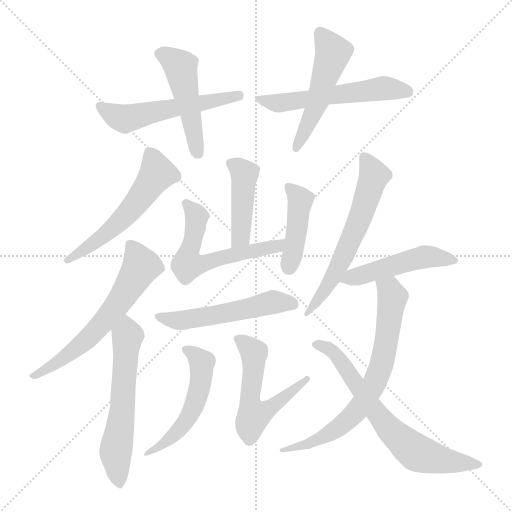
t = 0.00 s
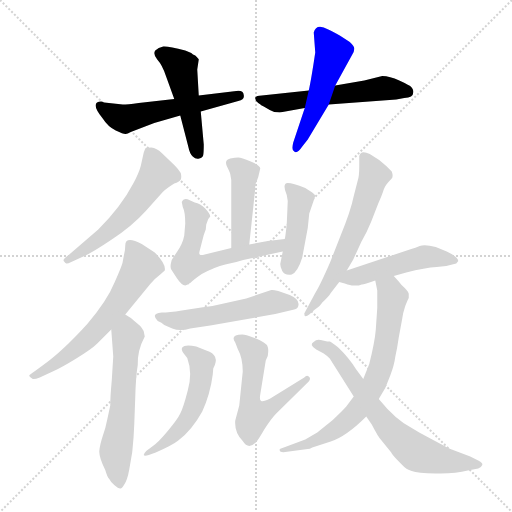
t = 2.38 s
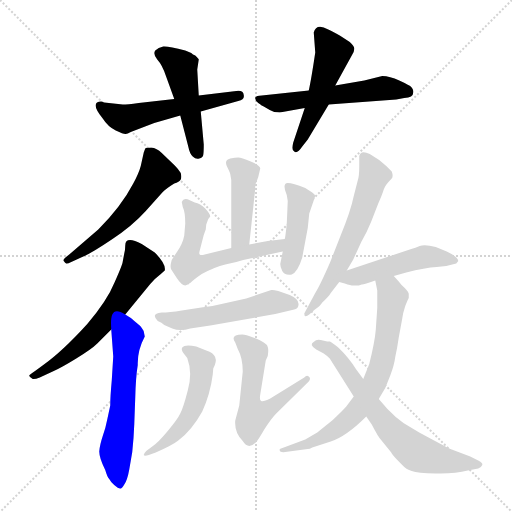
t = 4.75 s
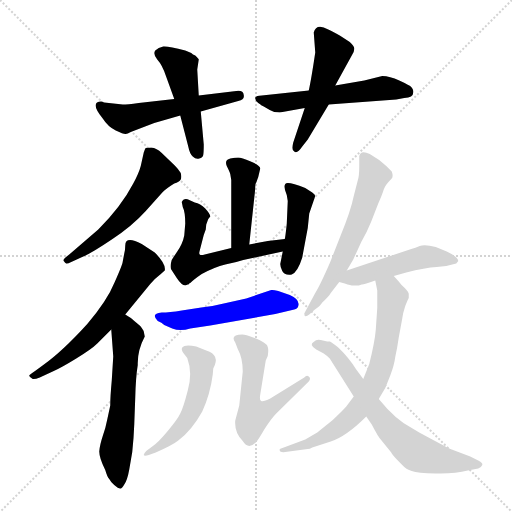
t = 7.13 s
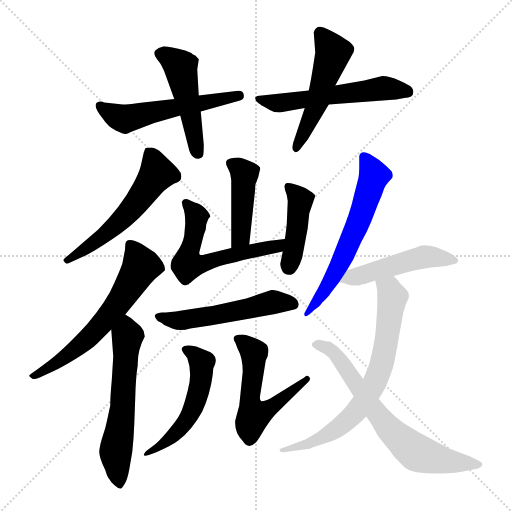
t = 9.51 s
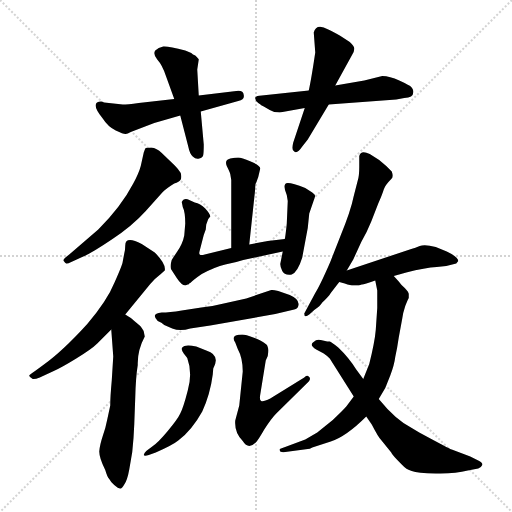
t = 11.89 s

The animated SVG that drew these frames (rendered in a browser with its animation timeline set to each time). Animation: 17 CSS @keyframes rules; one cycle of 11.89 s.

<svg version="1.1" viewBox="0 0 1024 1024" xmlns="http://www.w3.org/2000/svg">
  <g stroke="lightgray" stroke-dasharray="1,1" stroke-width="1" transform="scale(4, 4)">
    <line x1="0" y1="0" x2="256" y2="256"></line>
    <line x1="256" y1="0" x2="0" y2="256"></line>
    <line x1="128" y1="0" x2="128" y2="256"></line>
    <line x1="0" y1="128" x2="256" y2="128"></line>
  </g>
<g transform="scale(1, -1) translate(0, -855)">
   <style type="text/css">
    @keyframes keyframes0 {
      from {
       stroke: blue;
       stroke-dashoffset: 544;
       stroke-width: 128;
       }
       64% {
       animation-timing-function: step-end;
       stroke: blue;
       stroke-dashoffset: 0;
       stroke-width: 128;
       }
       to {
       stroke: black;
       stroke-width: 1024;
       }
       }
       #make-me-a-hanzi-animation-0 {
         animation: keyframes0 0.692708s both;
         animation-delay: 0.000000s;
         animation-timing-function: linear;
       }
    @keyframes keyframes1 {
      from {
       stroke: blue;
       stroke-dashoffset: 479;
       stroke-width: 128;
       }
       61% {
       animation-timing-function: step-end;
       stroke: blue;
       stroke-dashoffset: 0;
       stroke-width: 128;
       }
       to {
       stroke: black;
       stroke-width: 1024;
       }
       }
       #make-me-a-hanzi-animation-1 {
         animation: keyframes1 0.639811s both;
         animation-delay: 0.692708s;
         animation-timing-function: linear;
       }
    @keyframes keyframes2 {
      from {
       stroke: blue;
       stroke-dashoffset: 555;
       stroke-width: 128;
       }
       64% {
       animation-timing-function: step-end;
       stroke: blue;
       stroke-dashoffset: 0;
       stroke-width: 128;
       }
       to {
       stroke: black;
       stroke-width: 1024;
       }
       }
       #make-me-a-hanzi-animation-2 {
         animation: keyframes2 0.701660s both;
         animation-delay: 1.332520s;
         animation-timing-function: linear;
       }
    @keyframes keyframes3 {
      from {
       stroke: blue;
       stroke-dashoffset: 505;
       stroke-width: 128;
       }
       62% {
       animation-timing-function: step-end;
       stroke: blue;
       stroke-dashoffset: 0;
       stroke-width: 128;
       }
       to {
       stroke: black;
       stroke-width: 1024;
       }
       }
       #make-me-a-hanzi-animation-3 {
         animation: keyframes3 0.660970s both;
         animation-delay: 2.034180s;
         animation-timing-function: linear;
       }
    @keyframes keyframes4 {
      from {
       stroke: blue;
       stroke-dashoffset: 555;
       stroke-width: 128;
       }
       64% {
       animation-timing-function: step-end;
       stroke: blue;
       stroke-dashoffset: 0;
       stroke-width: 128;
       }
       to {
       stroke: black;
       stroke-width: 1024;
       }
       }
       #make-me-a-hanzi-animation-4 {
         animation: keyframes4 0.701660s both;
         animation-delay: 2.695150s;
         animation-timing-function: linear;
       }
    @keyframes keyframes5 {
      from {
       stroke: blue;
       stroke-dashoffset: 620;
       stroke-width: 128;
       }
       67% {
       animation-timing-function: step-end;
       stroke: blue;
       stroke-dashoffset: 0;
       stroke-width: 128;
       }
       to {
       stroke: black;
       stroke-width: 1024;
       }
       }
       #make-me-a-hanzi-animation-5 {
         animation: keyframes5 0.754557s both;
         animation-delay: 3.396810s;
         animation-timing-function: linear;
       }
    @keyframes keyframes6 {
      from {
       stroke: blue;
       stroke-dashoffset: 585;
       stroke-width: 128;
       }
       66% {
       animation-timing-function: step-end;
       stroke: blue;
       stroke-dashoffset: 0;
       stroke-width: 128;
       }
       to {
       stroke: black;
       stroke-width: 1024;
       }
       }
       #make-me-a-hanzi-animation-6 {
         animation: keyframes6 0.726074s both;
         animation-delay: 4.151367s;
         animation-timing-function: linear;
       }
    @keyframes keyframes7 {
      from {
       stroke: blue;
       stroke-dashoffset: 435;
       stroke-width: 128;
       }
       59% {
       animation-timing-function: step-end;
       stroke: blue;
       stroke-dashoffset: 0;
       stroke-width: 128;
       }
       to {
       stroke: black;
       stroke-width: 1024;
       }
       }
       #make-me-a-hanzi-animation-7 {
         animation: keyframes7 0.604004s both;
         animation-delay: 4.877441s;
         animation-timing-function: linear;
       }
    @keyframes keyframes8 {
      from {
       stroke: blue;
       stroke-dashoffset: 584;
       stroke-width: 128;
       }
       66% {
       animation-timing-function: step-end;
       stroke: blue;
       stroke-dashoffset: 0;
       stroke-width: 128;
       }
       to {
       stroke: black;
       stroke-width: 1024;
       }
       }
       #make-me-a-hanzi-animation-8 {
         animation: keyframes8 0.725260s both;
         animation-delay: 5.481445s;
         animation-timing-function: linear;
       }
    @keyframes keyframes9 {
      from {
       stroke: blue;
       stroke-dashoffset: 429;
       stroke-width: 128;
       }
       58% {
       animation-timing-function: step-end;
       stroke: blue;
       stroke-dashoffset: 0;
       stroke-width: 128;
       }
       to {
       stroke: black;
       stroke-width: 1024;
       }
       }
       #make-me-a-hanzi-animation-9 {
         animation: keyframes9 0.599121s both;
         animation-delay: 6.206706s;
         animation-timing-function: linear;
       }
    @keyframes keyframes10 {
      from {
       stroke: blue;
       stroke-dashoffset: 528;
       stroke-width: 128;
       }
       63% {
       animation-timing-function: step-end;
       stroke: blue;
       stroke-dashoffset: 0;
       stroke-width: 128;
       }
       to {
       stroke: black;
       stroke-width: 1024;
       }
       }
       #make-me-a-hanzi-animation-10 {
         animation: keyframes10 0.679688s both;
         animation-delay: 6.805827s;
         animation-timing-function: linear;
       }
    @keyframes keyframes11 {
      from {
       stroke: blue;
       stroke-dashoffset: 525;
       stroke-width: 128;
       }
       63% {
       animation-timing-function: step-end;
       stroke: blue;
       stroke-dashoffset: 0;
       stroke-width: 128;
       }
       to {
       stroke: black;
       stroke-width: 1024;
       }
       }
       #make-me-a-hanzi-animation-11 {
         animation: keyframes11 0.677246s both;
         animation-delay: 7.485514s;
         animation-timing-function: linear;
       }
    @keyframes keyframes12 {
      from {
       stroke: blue;
       stroke-dashoffset: 554;
       stroke-width: 128;
       }
       64% {
       animation-timing-function: step-end;
       stroke: blue;
       stroke-dashoffset: 0;
       stroke-width: 128;
       }
       to {
       stroke: black;
       stroke-width: 1024;
       }
       }
       #make-me-a-hanzi-animation-12 {
         animation: keyframes12 0.700846s both;
         animation-delay: 8.162760s;
         animation-timing-function: linear;
       }
    @keyframes keyframes13 {
      from {
       stroke: blue;
       stroke-dashoffset: 602;
       stroke-width: 128;
       }
       66% {
       animation-timing-function: step-end;
       stroke: blue;
       stroke-dashoffset: 0;
       stroke-width: 128;
       }
       to {
       stroke: black;
       stroke-width: 1024;
       }
       }
       #make-me-a-hanzi-animation-13 {
         animation: keyframes13 0.739909s both;
         animation-delay: 8.863607s;
         animation-timing-function: linear;
       }
    @keyframes keyframes14 {
      from {
       stroke: blue;
       stroke-dashoffset: 487;
       stroke-width: 128;
       }
       61% {
       animation-timing-function: step-end;
       stroke: blue;
       stroke-dashoffset: 0;
       stroke-width: 128;
       }
       to {
       stroke: black;
       stroke-width: 1024;
       }
       }
       #make-me-a-hanzi-animation-14 {
         animation: keyframes14 0.646322s both;
         animation-delay: 9.603516s;
         animation-timing-function: linear;
       }
    @keyframes keyframes15 {
      from {
       stroke: blue;
       stroke-dashoffset: 711;
       stroke-width: 128;
       }
       70% {
       animation-timing-function: step-end;
       stroke: blue;
       stroke-dashoffset: 0;
       stroke-width: 128;
       }
       to {
       stroke: black;
       stroke-width: 1024;
       }
       }
       #make-me-a-hanzi-animation-15 {
         animation: keyframes15 0.828613s both;
         animation-delay: 10.249837s;
         animation-timing-function: linear;
       }
    @keyframes keyframes16 {
      from {
       stroke: blue;
       stroke-dashoffset: 683;
       stroke-width: 128;
       }
       69% {
       animation-timing-function: step-end;
       stroke: blue;
       stroke-dashoffset: 0;
       stroke-width: 128;
       }
       to {
       stroke: black;
       stroke-width: 1024;
       }
       }
       #make-me-a-hanzi-animation-16 {
         animation: keyframes16 0.805827s both;
         animation-delay: 11.078451s;
         animation-timing-function: linear;
       }
</style>
<path d="M 245.5 646.0 L 208.5 650.0 L 202.5 652.0 Q 178.5 651.0 205.5 618.0 Q 215.5 602.0 231.5 594.0 Q 248.5 586.0 251.5 587.0 Q 254.5 587.0 261.5 591.0 L 308.5 609.0 L 360.5 624.0 L 401.5 632.0 L 476.5 653.0 Q 489.5 655.0 487.5 665.0 Q 486.5 675.0 472.5 673.0 L 397.5 664.0 L 348.5 657.0 L 277.5 649.0 Q 254.5 646.0 245.5 646.0 Z" fill="lightgray"></path> 
<path d="M 360.5 624.0 L 376.5 562.0 Q 379.5 547.0 385.5 542.0 Q 391.5 536.0 398.5 538.0 Q 405.5 540.0 406.5 545.0 Q 407.5 550.0 407.5 566.0 L 401.5 632.0 L 397.5 664.0 L 394.5 716.0 L 397.5 736.0 Q 397.5 737.0 390.5 744.0 Q 385.5 746.0 382.5 749.0 L 370.5 754.0 Q 336.5 763.0 326.5 762.0 Q 316.5 760.0 310.5 754.0 Q 305.5 747.0 314.5 736.0 Q 324.5 725.0 331.5 704.0 L 348.5 657.0 L 360.5 624.0 Z" fill="lightgray"></path> 
<path d="M 617.5 674.0 L 523.5 664.0 Q 512.5 664.0 510.5 660.0 Q 509.5 655.0 516.5 649.0 Q 524.5 643.0 527.5 642.0 L 539.5 635.0 Q 547.5 630.0 559.5 630.0 L 609.5 639.0 L 657.5 646.0 L 792.5 656.0 L 808.5 659.0 Q 826.5 660.0 826.5 670.0 Q 827.5 676.0 822.5 681.0 Q 818.5 685.0 798.5 694.0 Q 779.5 703.0 764.5 703.0 L 728.5 694.0 L 670.5 684.0 L 617.5 674.0 Z" fill="lightgray"></path> 
<path d="M 627.5 790.0 L 630.5 750.0 Q 622.5 696.0 617.5 674.0 L 609.5 639.0 L 586.5 570.0 Q 582.5 554.0 588.5 552.0 Q 594.5 547.0 604.5 562.0 L 615.5 576.0 L 657.5 646.0 L 670.5 684.0 L 703.5 744.0 Q 708.5 751.0 708.5 757.0 Q 709.5 762.0 699.5 771.0 L 679.5 784.0 Q 661.5 794.0 656.5 796.0 Q 632.5 809.0 627.5 790.0 Z" fill="lightgray"></path> 
<path d="M 142.5 331.0 L 166.5 342.0 Q 183.5 349.0 223.5 376.0 Q 264.5 403.0 291.5 433.0 L 325.5 471.0 Q 332.5 478.0 348.5 488.0 Q 358.5 491.0 361.5 496.0 Q 363.5 501.0 361.5 509.0 Q 357.5 516.0 349.5 524.0 L 323.5 549.0 Q 313.5 559.0 302.5 560.0 Q 292.5 560.0 290.5 558.0 L 287.5 550.0 L 281.5 523.0 Q 277.5 508.0 266.5 488.0 Q 242.5 442.0 196.5 396.0 L 138.5 346.0 Q 124.5 336.0 127.5 333.0 Q 130.5 329.0 132.5 328.0 Q 134.5 327.0 142.5 331.0 Z" fill="lightgray"></path> 
<path d="M 250.5 226.0 L 300.5 287.0 Q 308.5 297.0 320.5 306.0 L 329.5 314.0 Q 332.5 327.0 309.5 350.0 L 283.5 367.0 Q 250.5 384.0 250.5 364.0 Q 250.5 356.0 248.5 348.0 L 245.5 332.0 Q 245.5 327.0 229.5 291.0 Q 214.5 254.0 174.5 207.0 Q 124.5 152.0 86.5 125.0 L 71.5 114.0 Q 57.5 105.0 58.5 103.0 Q 59.5 101.0 65.5 97.0 Q 69.5 96.0 79.5 100.0 L 107.5 113.0 Q 121.5 119.0 152.5 138.0 Q 183.5 157.0 194.5 168.0 L 222.5 196.0 L 250.5 226.0 Z" fill="lightgray"></path> 
<path d="M 289.5 182.0 L 287.5 192.0 Q 287.5 194.0 280.5 203.0 L 267.5 214.0 Q 264.5 218.0 250.5 226.0 C 224.5 242.0 220.5 226.0 222.5 196.0 L 226.5 142.0 L 223.5 94.0 Q 220.5 62.0 220.5 44.0 L 214.5 16.0 Q 211.5 0.0 205.5 -17.0 Q 199.5 -35.0 198.5 -48.0 Q 198.5 -61.0 210.5 -85.0 Q 214.5 -99.0 218.5 -103.0 Q 221.5 -109.0 228.5 -115.0 Q 236.5 -122.0 240.5 -122.0 Q 243.5 -123.0 248.5 -114.0 Q 254.5 -106.0 258.5 -84.0 L 264.5 -49.0 Q 267.5 -21.0 268.5 6.0 L 270.5 60.0 Q 271.5 101.0 275.5 125.0 Q 274.5 154.0 289.5 182.0 Z" fill="lightgray"></path> 
<path d="M 498.5 366.0 L 508.5 459.0 Q 510.5 476.0 510.5 482.0 Q 510.5 488.0 512.5 490.0 L 516.5 501.0 L 520.5 518.0 Q 520.5 524.0 501.5 532.0 Q 482.5 540.0 476.5 540.0 Q 470.5 540.0 460.5 538.0 Q 448.5 535.0 453.5 523.0 Q 459.5 511.0 460.5 507.0 L 462.5 495.0 L 462.5 359.0 C 462.5 329.0 495.5 336.0 498.5 366.0 Z" fill="lightgray"></path> 
<path d="M 411.5 396.0 L 412.5 406.0 L 416.5 417.0 L 420.5 422.0 Q 420.5 427.0 410.5 438.0 Q 400.5 448.0 389.5 450.0 L 378.5 455.0 Q 372.5 458.0 367.5 456.0 Q 364.5 454.0 363.5 451.0 L 365.5 441.0 Q 370.5 431.0 370.5 408.0 L 368.5 384.0 Q 365.5 368.0 354.5 352.0 L 346.5 340.0 Q 342.5 336.0 341.5 327.0 Q 340.5 318.0 342.5 316.0 L 353.5 299.0 Q 363.5 284.0 370.5 284.0 L 375.5 286.0 Q 378.5 286.0 378.5 288.0 Q 378.5 289.0 380.5 289.0 Q 387.5 296.0 403.5 307.0 Q 429.5 321.0 450.5 326.0 Q 471.5 330.0 486.5 335.0 L 565.5 352.0 C 594.5 358.0 599.5 381.0 569.5 377.0 L 535.5 373.0 L 498.5 366.0 L 462.5 359.0 L 409.5 346.0 Q 401.5 344.0 399.5 346.0 Q 397.5 348.0 399.5 354.0 L 407.5 385.0 L 411.5 396.0 Z" fill="lightgray"></path> 
<path d="M 565.5 352.0 L 560.5 327.0 Q 560.5 321.0 564.5 313.0 Q 568.5 304.0 583.5 306.0 Q 595.5 311.0 604.5 340.0 L 615.5 399.0 L 618.5 428.0 L 630.5 463.0 Q 630.5 466.0 624.5 470.0 L 610.5 479.0 Q 574.5 493.0 570.5 487.0 Q 566.5 481.0 573.5 465.0 L 575.5 453.0 L 573.5 407.0 Q 570.5 379.0 569.5 377.0 L 565.5 352.0 Z" fill="lightgray"></path> 
<path d="M 542.5 275.0 L 492.5 258.0 L 447.5 248.0 Q 424.5 242.0 402.5 240.0 L 363.5 234.0 Q 338.5 230.0 323.5 230.0 Q 300.5 228.0 315.5 213.0 Q 323.5 210.0 328.5 205.0 L 344.5 198.0 Q 360.5 192.0 380.5 198.0 L 420.5 204.0 L 550.5 227.0 L 588.5 236.0 Q 595.5 238.0 596.5 243.0 Q 600.5 256.0 579.5 265.0 L 556.5 273.0 Q 545.5 276.0 542.5 275.0 Z" fill="lightgray"></path> 
<path d="M 412.5 154.0 L 392.5 162.0 Q 369.5 167.0 364.5 160.0 Q 361.5 156.0 367.5 148.0 L 374.5 139.0 Q 385.5 109.0 375.5 74.0 Q 366.5 39.0 360.5 28.0 Q 355.5 17.0 335.5 -7.0 Q 315.5 -31.0 304.5 -38.0 L 292.5 -47.0 Q 287.5 -52.0 287.5 -55.0 Q 288.5 -58.0 297.5 -55.0 L 311.5 -50.0 Q 345.5 -35.0 356.5 -26.0 Q 383.5 -6.0 404.5 32.0 Q 420.5 67.0 425.5 106.0 L 426.5 118.0 Q 441.5 145.0 412.5 154.0 Z" fill="lightgray"></path> 
<path d="M 608.5 100.0 L 540.5 58.0 Q 526.5 51.0 522.5 53.0 Q 518.5 54.0 520.5 66.0 L 531.5 134.0 L 535.5 143.0 Q 537.5 156.0 535.5 161.0 Q 534.5 166.0 527.5 170.0 Q 521.5 174.0 506.5 180.0 Q 491.5 186.0 484.5 186.0 Q 459.5 186.0 470.5 170.0 L 475.5 157.0 Q 485.5 139.0 485.5 112.0 L 478.5 44.0 L 470.5 14.0 Q 468.5 -10.0 485.5 -27.0 Q 496.5 -45.0 511.5 -30.0 Q 516.5 -25.0 528.5 -4.0 Q 542.5 18.0 552.5 28.0 L 617.5 92.0 Q 622.5 98.0 617.5 102.0 Q 613.5 106.0 608.5 100.0 Z" fill="lightgray"></path> 
<path d="M 693.5 314.0 L 706.5 336.0 L 722.5 371.0 Q 734.5 392.0 742.5 412.0 L 756.5 448.0 Q 764.5 466.0 767.5 476.0 Q 770.5 485.0 782.5 497.0 Q 787.5 501.0 783.5 512.0 L 772.5 523.0 Q 757.5 537.0 739.5 547.0 Q 721.5 556.0 718.5 543.0 L 718.5 521.0 Q 718.5 503.0 715.5 494.0 L 707.5 463.0 Q 701.5 433.0 680.5 382.0 L 660.5 331.0 Q 640.5 285.0 630.5 269.0 L 608.5 228.0 Q 608.5 218.0 618.5 226.0 L 628.5 235.0 Q 640.5 243.0 644.5 250.0 Q 657.5 262.0 661.5 269.0 L 678.5 291.0 L 693.5 314.0 Z" fill="lightgray"></path> 
<path d="M 787.5 303.0 L 812.5 310.0 Q 850.5 320.0 873.5 321.0 L 892.5 323.0 L 912.5 328.0 L 916.5 333.0 Q 916.5 341.0 893.5 352.0 L 871.5 361.0 Q 849.5 367.0 839.5 363.0 Q 830.5 359.0 822.5 357.0 L 693.5 314.0 C 665.5 305.0 649.5 299.0 678.5 291.0 L 689.5 288.0 Q 701.5 284.0 706.5 284.0 L 717.5 284.0 L 723.5 286.0 Q 725.5 285.0 750.5 294.0 L 787.5 303.0 Z" fill="lightgray"></path> 
<path d="M 707.5 62.0 L 692.5 42.0 Q 686.5 35.0 665.5 15.0 L 634.5 -10.0 L 610.5 -24.0 L 559.5 -43.0 Q 558.5 -45.0 560.5 -48.0 Q 564.5 -50.0 570.5 -49.0 L 615.5 -43.0 Q 619.5 -43.0 624.5 -40.0 L 661.5 -28.0 Q 692.5 -18.0 732.5 22.0 L 757.5 57.0 L 770.5 79.0 L 780.5 104.0 Q 788.5 125.0 790.5 141.0 Q 794.5 159.0 797.5 180.0 L 804.5 218.0 Q 805.5 228.0 810.5 243.0 Q 816.5 258.0 817.5 259.0 L 817.5 267.0 Q 817.5 271.0 809.5 279.0 Q 801.5 286.0 797.5 292.0 L 787.5 303.0 C 767.5 325.0 744.5 323.0 750.5 294.0 L 754.5 274.0 L 754.5 239.0 L 751.5 195.0 Q 749.5 171.0 738.5 127.0 L 726.5 97.0 L 707.5 62.0 Z" fill="lightgray"></path> 
<path d="M 654.5 172.0 L 641.5 175.0 Q 632.5 177.0 628.5 172.0 Q 616.5 166.0 632.5 156.0 L 647.5 148.0 Q 653.5 144.0 659.5 138.0 L 707.5 62.0 L 732.5 22.0 L 743.5 6.0 Q 756.5 -19.0 761.5 -24.0 L 782.5 -50.0 Q 783.5 -54.0 803.5 -74.0 Q 812.5 -84.0 823.5 -87.0 Q 834.5 -91.0 871.5 -92.0 Q 909.5 -93.0 935.5 -86.0 L 956.5 -82.0 Q 962.5 -80.0 964.5 -75.0 Q 966.5 -71.0 956.5 -66.0 L 940.5 -58.0 L 903.5 -44.0 Q 899.5 -43.0 838.5 -10.0 L 823.5 -1.0 Q 791.5 15.0 757.5 57.0 L 726.5 97.0 L 712.5 116.0 Q 697.5 140.0 676.5 160.0 Q 662.5 171.0 659.5 172.0 L 654.5 172.0 Z" fill="lightgray"></path> 
      <clipPath id="make-me-a-hanzi-clip-0">
      <path d="M 245.5 646.0 L 208.5 650.0 L 202.5 652.0 Q 178.5 651.0 205.5 618.0 Q 215.5 602.0 231.5 594.0 Q 248.5 586.0 251.5 587.0 Q 254.5 587.0 261.5 591.0 L 308.5 609.0 L 360.5 624.0 L 401.5 632.0 L 476.5 653.0 Q 489.5 655.0 487.5 665.0 Q 486.5 675.0 472.5 673.0 L 397.5 664.0 L 348.5 657.0 L 277.5 649.0 Q 254.5 646.0 245.5 646.0 Z" fill="lightgray"></path>
      </clipPath>
      <path clip-path="url(#make-me-a-hanzi-clip-0)" d="M 200.5 643.0 L 248.5 617.0 L 477.5 663.0 " fill="none" id="make-me-a-hanzi-animation-0" stroke-dasharray="416 832" stroke-linecap="round"></path>

      <clipPath id="make-me-a-hanzi-clip-1">
      <path d="M 360.5 624.0 L 376.5 562.0 Q 379.5 547.0 385.5 542.0 Q 391.5 536.0 398.5 538.0 Q 405.5 540.0 406.5 545.0 Q 407.5 550.0 407.5 566.0 L 401.5 632.0 L 397.5 664.0 L 394.5 716.0 L 397.5 736.0 Q 397.5 737.0 390.5 744.0 Q 385.5 746.0 382.5 749.0 L 370.5 754.0 Q 336.5 763.0 326.5 762.0 Q 316.5 760.0 310.5 754.0 Q 305.5 747.0 314.5 736.0 Q 324.5 725.0 331.5 704.0 L 348.5 657.0 L 360.5 624.0 Z" fill="lightgray"></path>
      </clipPath>
      <path clip-path="url(#make-me-a-hanzi-clip-1)" d="M 320.5 748.0 L 360.5 721.0 L 395.5 550.0 " fill="none" id="make-me-a-hanzi-animation-1" stroke-dasharray="351 702" stroke-linecap="round"></path>

      <clipPath id="make-me-a-hanzi-clip-2">
      <path d="M 617.5 674.0 L 523.5 664.0 Q 512.5 664.0 510.5 660.0 Q 509.5 655.0 516.5 649.0 Q 524.5 643.0 527.5 642.0 L 539.5 635.0 Q 547.5 630.0 559.5 630.0 L 609.5 639.0 L 657.5 646.0 L 792.5 656.0 L 808.5 659.0 Q 826.5 660.0 826.5 670.0 Q 827.5 676.0 822.5 681.0 Q 818.5 685.0 798.5 694.0 Q 779.5 703.0 764.5 703.0 L 728.5 694.0 L 670.5 684.0 L 617.5 674.0 Z" fill="lightgray"></path>
      </clipPath>
      <path clip-path="url(#make-me-a-hanzi-clip-2)" d="M 518.5 657.0 L 562.5 649.0 L 764.5 678.0 L 814.5 672.0 " fill="none" id="make-me-a-hanzi-animation-2" stroke-dasharray="427 854" stroke-linecap="round"></path>

      <clipPath id="make-me-a-hanzi-clip-3">
      <path d="M 627.5 790.0 L 630.5 750.0 Q 622.5 696.0 617.5 674.0 L 609.5 639.0 L 586.5 570.0 Q 582.5 554.0 588.5 552.0 Q 594.5 547.0 604.5 562.0 L 615.5 576.0 L 657.5 646.0 L 670.5 684.0 L 703.5 744.0 Q 708.5 751.0 708.5 757.0 Q 709.5 762.0 699.5 771.0 L 679.5 784.0 Q 661.5 794.0 656.5 796.0 Q 632.5 809.0 627.5 790.0 Z" fill="lightgray"></path>
      </clipPath>
      <path clip-path="url(#make-me-a-hanzi-clip-3)" d="M 643.5 786.0 L 666.5 750.0 L 635.5 651.0 L 592.5 558.0 " fill="none" id="make-me-a-hanzi-animation-3" stroke-dasharray="377 754" stroke-linecap="round"></path>

      <clipPath id="make-me-a-hanzi-clip-4">
      <path d="M 142.5 331.0 L 166.5 342.0 Q 183.5 349.0 223.5 376.0 Q 264.5 403.0 291.5 433.0 L 325.5 471.0 Q 332.5 478.0 348.5 488.0 Q 358.5 491.0 361.5 496.0 Q 363.5 501.0 361.5 509.0 Q 357.5 516.0 349.5 524.0 L 323.5 549.0 Q 313.5 559.0 302.5 560.0 Q 292.5 560.0 290.5 558.0 L 287.5 550.0 L 281.5 523.0 Q 277.5 508.0 266.5 488.0 Q 242.5 442.0 196.5 396.0 L 138.5 346.0 Q 124.5 336.0 127.5 333.0 Q 130.5 329.0 132.5 328.0 Q 134.5 327.0 142.5 331.0 Z" fill="lightgray"></path>
      </clipPath>
      <path clip-path="url(#make-me-a-hanzi-clip-4)" d="M 297.5 551.0 L 313.5 507.0 L 292.5 475.0 L 220.5 394.0 L 133.5 334.0 " fill="none" id="make-me-a-hanzi-animation-4" stroke-dasharray="427 854" stroke-linecap="round"></path>

      <clipPath id="make-me-a-hanzi-clip-5">
      <path d="M 250.5 226.0 L 300.5 287.0 Q 308.5 297.0 320.5 306.0 L 329.5 314.0 Q 332.5 327.0 309.5 350.0 L 283.5 367.0 Q 250.5 384.0 250.5 364.0 Q 250.5 356.0 248.5 348.0 L 245.5 332.0 Q 245.5 327.0 229.5 291.0 Q 214.5 254.0 174.5 207.0 Q 124.5 152.0 86.5 125.0 L 71.5 114.0 Q 57.5 105.0 58.5 103.0 Q 59.5 101.0 65.5 97.0 Q 69.5 96.0 79.5 100.0 L 107.5 113.0 Q 121.5 119.0 152.5 138.0 Q 183.5 157.0 194.5 168.0 L 222.5 196.0 L 250.5 226.0 Z" fill="lightgray"></path>
      </clipPath>
      <path clip-path="url(#make-me-a-hanzi-clip-5)" d="M 260.5 365.0 L 282.5 323.0 L 236.5 248.0 L 162.5 166.0 L 96.5 118.0 L 63.5 102.0 " fill="none" id="make-me-a-hanzi-animation-5" stroke-dasharray="492 984" stroke-linecap="round"></path>

      <clipPath id="make-me-a-hanzi-clip-6">
      <path d="M 289.5 182.0 L 287.5 192.0 Q 287.5 194.0 280.5 203.0 L 267.5 214.0 Q 264.5 218.0 250.5 226.0 C 224.5 242.0 220.5 226.0 222.5 196.0 L 226.5 142.0 L 223.5 94.0 Q 220.5 62.0 220.5 44.0 L 214.5 16.0 Q 211.5 0.0 205.5 -17.0 Q 199.5 -35.0 198.5 -48.0 Q 198.5 -61.0 210.5 -85.0 Q 214.5 -99.0 218.5 -103.0 Q 221.5 -109.0 228.5 -115.0 Q 236.5 -122.0 240.5 -122.0 Q 243.5 -123.0 248.5 -114.0 Q 254.5 -106.0 258.5 -84.0 L 264.5 -49.0 Q 267.5 -21.0 268.5 6.0 L 270.5 60.0 Q 271.5 101.0 275.5 125.0 Q 274.5 154.0 289.5 182.0 Z" fill="lightgray"></path>
      </clipPath>
      <path clip-path="url(#make-me-a-hanzi-clip-6)" d="M 251.5 215.0 L 255.5 183.0 L 245.5 41.0 L 231.5 -49.0 L 238.5 -112.0 " fill="none" id="make-me-a-hanzi-animation-6" stroke-dasharray="457 914" stroke-linecap="round"></path>

      <clipPath id="make-me-a-hanzi-clip-7">
      <path d="M 498.5 366.0 L 508.5 459.0 Q 510.5 476.0 510.5 482.0 Q 510.5 488.0 512.5 490.0 L 516.5 501.0 L 520.5 518.0 Q 520.5 524.0 501.5 532.0 Q 482.5 540.0 476.5 540.0 Q 470.5 540.0 460.5 538.0 Q 448.5 535.0 453.5 523.0 Q 459.5 511.0 460.5 507.0 L 462.5 495.0 L 462.5 359.0 C 462.5 329.0 495.5 336.0 498.5 366.0 Z" fill="lightgray"></path>
      </clipPath>
      <path clip-path="url(#make-me-a-hanzi-clip-7)" d="M 461.5 529.0 L 488.5 505.0 L 482.5 391.0 L 467.5 367.0 " fill="none" id="make-me-a-hanzi-animation-7" stroke-dasharray="307 614" stroke-linecap="round"></path>

      <clipPath id="make-me-a-hanzi-clip-8">
      <path d="M 411.5 396.0 L 412.5 406.0 L 416.5 417.0 L 420.5 422.0 Q 420.5 427.0 410.5 438.0 Q 400.5 448.0 389.5 450.0 L 378.5 455.0 Q 372.5 458.0 367.5 456.0 Q 364.5 454.0 363.5 451.0 L 365.5 441.0 Q 370.5 431.0 370.5 408.0 L 368.5 384.0 Q 365.5 368.0 354.5 352.0 L 346.5 340.0 Q 342.5 336.0 341.5 327.0 Q 340.5 318.0 342.5 316.0 L 353.5 299.0 Q 363.5 284.0 370.5 284.0 L 375.5 286.0 Q 378.5 286.0 378.5 288.0 Q 378.5 289.0 380.5 289.0 Q 387.5 296.0 403.5 307.0 Q 429.5 321.0 450.5 326.0 Q 471.5 330.0 486.5 335.0 L 565.5 352.0 C 594.5 358.0 599.5 381.0 569.5 377.0 L 535.5 373.0 L 498.5 366.0 L 462.5 359.0 L 409.5 346.0 Q 401.5 344.0 399.5 346.0 Q 397.5 348.0 399.5 354.0 L 407.5 385.0 L 411.5 396.0 Z" fill="lightgray"></path>
      </clipPath>
      <path clip-path="url(#make-me-a-hanzi-clip-8)" d="M 372.5 448.0 L 393.5 419.0 L 374.5 325.0 L 542.5 360.0 L 564.5 371.0 " fill="none" id="make-me-a-hanzi-animation-8" stroke-dasharray="456 912" stroke-linecap="round"></path>

      <clipPath id="make-me-a-hanzi-clip-9">
      <path d="M 565.5 352.0 L 560.5 327.0 Q 560.5 321.0 564.5 313.0 Q 568.5 304.0 583.5 306.0 Q 595.5 311.0 604.5 340.0 L 615.5 399.0 L 618.5 428.0 L 630.5 463.0 Q 630.5 466.0 624.5 470.0 L 610.5 479.0 Q 574.5 493.0 570.5 487.0 Q 566.5 481.0 573.5 465.0 L 575.5 453.0 L 573.5 407.0 Q 570.5 379.0 569.5 377.0 L 565.5 352.0 Z" fill="lightgray"></path>
      </clipPath>
      <path clip-path="url(#make-me-a-hanzi-clip-9)" d="M 575.5 482.0 L 601.5 454.0 L 578.5 321.0 " fill="none" id="make-me-a-hanzi-animation-9" stroke-dasharray="301 602" stroke-linecap="round"></path>

      <clipPath id="make-me-a-hanzi-clip-10">
      <path d="M 542.5 275.0 L 492.5 258.0 L 447.5 248.0 Q 424.5 242.0 402.5 240.0 L 363.5 234.0 Q 338.5 230.0 323.5 230.0 Q 300.5 228.0 315.5 213.0 Q 323.5 210.0 328.5 205.0 L 344.5 198.0 Q 360.5 192.0 380.5 198.0 L 420.5 204.0 L 550.5 227.0 L 588.5 236.0 Q 595.5 238.0 596.5 243.0 Q 600.5 256.0 579.5 265.0 L 556.5 273.0 Q 545.5 276.0 542.5 275.0 Z" fill="lightgray"></path>
      </clipPath>
      <path clip-path="url(#make-me-a-hanzi-clip-10)" d="M 318.5 222.0 L 370.5 215.0 L 496.5 237.0 L 543.5 251.0 L 585.5 247.0 " fill="none" id="make-me-a-hanzi-animation-10" stroke-dasharray="400 800" stroke-linecap="round"></path>

      <clipPath id="make-me-a-hanzi-clip-11">
      <path d="M 412.5 154.0 L 392.5 162.0 Q 369.5 167.0 364.5 160.0 Q 361.5 156.0 367.5 148.0 L 374.5 139.0 Q 385.5 109.0 375.5 74.0 Q 366.5 39.0 360.5 28.0 Q 355.5 17.0 335.5 -7.0 Q 315.5 -31.0 304.5 -38.0 L 292.5 -47.0 Q 287.5 -52.0 287.5 -55.0 Q 288.5 -58.0 297.5 -55.0 L 311.5 -50.0 Q 345.5 -35.0 356.5 -26.0 Q 383.5 -6.0 404.5 32.0 Q 420.5 67.0 425.5 106.0 L 426.5 118.0 Q 441.5 145.0 412.5 154.0 Z" fill="lightgray"></path>
      </clipPath>
      <path clip-path="url(#make-me-a-hanzi-clip-11)" d="M 371.5 155.0 L 382.5 152.0 L 403.5 130.0 L 403.5 102.0 L 388.5 46.0 L 361.5 -1.0 L 329.5 -31.0 L 292.5 -53.0 " fill="none" id="make-me-a-hanzi-animation-11" stroke-dasharray="397 794" stroke-linecap="round"></path>

      <clipPath id="make-me-a-hanzi-clip-12">
      <path d="M 608.5 100.0 L 540.5 58.0 Q 526.5 51.0 522.5 53.0 Q 518.5 54.0 520.5 66.0 L 531.5 134.0 L 535.5 143.0 Q 537.5 156.0 535.5 161.0 Q 534.5 166.0 527.5 170.0 Q 521.5 174.0 506.5 180.0 Q 491.5 186.0 484.5 186.0 Q 459.5 186.0 470.5 170.0 L 475.5 157.0 Q 485.5 139.0 485.5 112.0 L 478.5 44.0 L 470.5 14.0 Q 468.5 -10.0 485.5 -27.0 Q 496.5 -45.0 511.5 -30.0 Q 516.5 -25.0 528.5 -4.0 Q 542.5 18.0 552.5 28.0 L 617.5 92.0 Q 622.5 98.0 617.5 102.0 Q 613.5 106.0 608.5 100.0 Z" fill="lightgray"></path>
      </clipPath>
      <path clip-path="url(#make-me-a-hanzi-clip-12)" d="M 478.5 177.0 L 508.5 149.0 L 500.5 62.0 L 507.5 23.0 L 547.5 44.0 L 613.5 97.0 " fill="none" id="make-me-a-hanzi-animation-12" stroke-dasharray="426 852" stroke-linecap="round"></path>

      <clipPath id="make-me-a-hanzi-clip-13">
      <path d="M 693.5 314.0 L 706.5 336.0 L 722.5 371.0 Q 734.5 392.0 742.5 412.0 L 756.5 448.0 Q 764.5 466.0 767.5 476.0 Q 770.5 485.0 782.5 497.0 Q 787.5 501.0 783.5 512.0 L 772.5 523.0 Q 757.5 537.0 739.5 547.0 Q 721.5 556.0 718.5 543.0 L 718.5 521.0 Q 718.5 503.0 715.5 494.0 L 707.5 463.0 Q 701.5 433.0 680.5 382.0 L 660.5 331.0 Q 640.5 285.0 630.5 269.0 L 608.5 228.0 Q 608.5 218.0 618.5 226.0 L 628.5 235.0 Q 640.5 243.0 644.5 250.0 Q 657.5 262.0 661.5 269.0 L 678.5 291.0 L 693.5 314.0 Z" fill="lightgray"></path>
      </clipPath>
      <path clip-path="url(#make-me-a-hanzi-clip-13)" d="M 730.5 539.0 L 748.5 504.0 L 713.5 402.0 L 662.5 295.0 L 620.5 234.0 L 614.5 233.0 " fill="none" id="make-me-a-hanzi-animation-13" stroke-dasharray="474 948" stroke-linecap="round"></path>

      <clipPath id="make-me-a-hanzi-clip-14">
      <path d="M 787.5 303.0 L 812.5 310.0 Q 850.5 320.0 873.5 321.0 L 892.5 323.0 L 912.5 328.0 L 916.5 333.0 Q 916.5 341.0 893.5 352.0 L 871.5 361.0 Q 849.5 367.0 839.5 363.0 Q 830.5 359.0 822.5 357.0 L 693.5 314.0 C 665.5 305.0 649.5 299.0 678.5 291.0 L 689.5 288.0 Q 701.5 284.0 706.5 284.0 L 717.5 284.0 L 723.5 286.0 Q 725.5 285.0 750.5 294.0 L 787.5 303.0 Z" fill="lightgray"></path>
      </clipPath>
      <path clip-path="url(#make-me-a-hanzi-clip-14)" d="M 685.5 295.0 L 847.5 341.0 L 909.5 335.0 " fill="none" id="make-me-a-hanzi-animation-14" stroke-dasharray="359 718" stroke-linecap="round"></path>

      <clipPath id="make-me-a-hanzi-clip-15">
      <path d="M 707.5 62.0 L 692.5 42.0 Q 686.5 35.0 665.5 15.0 L 634.5 -10.0 L 610.5 -24.0 L 559.5 -43.0 Q 558.5 -45.0 560.5 -48.0 Q 564.5 -50.0 570.5 -49.0 L 615.5 -43.0 Q 619.5 -43.0 624.5 -40.0 L 661.5 -28.0 Q 692.5 -18.0 732.5 22.0 L 757.5 57.0 L 770.5 79.0 L 780.5 104.0 Q 788.5 125.0 790.5 141.0 Q 794.5 159.0 797.5 180.0 L 804.5 218.0 Q 805.5 228.0 810.5 243.0 Q 816.5 258.0 817.5 259.0 L 817.5 267.0 Q 817.5 271.0 809.5 279.0 Q 801.5 286.0 797.5 292.0 L 787.5 303.0 C 767.5 325.0 744.5 323.0 750.5 294.0 L 754.5 274.0 L 754.5 239.0 L 751.5 195.0 Q 749.5 171.0 738.5 127.0 L 726.5 97.0 L 707.5 62.0 Z" fill="lightgray"></path>
      </clipPath>
      <path clip-path="url(#make-me-a-hanzi-clip-15)" d="M 757.5 290.0 L 780.5 273.0 L 785.5 260.0 L 761.5 118.0 L 741.5 74.0 L 719.5 40.0 L 679.5 1.0 L 627.5 -28.0 L 565.5 -44.0 " fill="none" id="make-me-a-hanzi-animation-15" stroke-dasharray="583 1166" stroke-linecap="round"></path>

      <clipPath id="make-me-a-hanzi-clip-16">
      <path d="M 654.5 172.0 L 641.5 175.0 Q 632.5 177.0 628.5 172.0 Q 616.5 166.0 632.5 156.0 L 647.5 148.0 Q 653.5 144.0 659.5 138.0 L 707.5 62.0 L 732.5 22.0 L 743.5 6.0 Q 756.5 -19.0 761.5 -24.0 L 782.5 -50.0 Q 783.5 -54.0 803.5 -74.0 Q 812.5 -84.0 823.5 -87.0 Q 834.5 -91.0 871.5 -92.0 Q 909.5 -93.0 935.5 -86.0 L 956.5 -82.0 Q 962.5 -80.0 964.5 -75.0 Q 966.5 -71.0 956.5 -66.0 L 940.5 -58.0 L 903.5 -44.0 Q 899.5 -43.0 838.5 -10.0 L 823.5 -1.0 Q 791.5 15.0 757.5 57.0 L 726.5 97.0 L 712.5 116.0 Q 697.5 140.0 676.5 160.0 Q 662.5 171.0 659.5 172.0 L 654.5 172.0 Z" fill="lightgray"></path>
      </clipPath>
      <path clip-path="url(#make-me-a-hanzi-clip-16)" d="M 631.5 164.0 L 656.5 159.0 L 672.5 146.0 L 752.5 30.0 L 780.5 -5.0 L 821.5 -42.0 L 883.5 -65.0 L 956.5 -74.0 " fill="none" id="make-me-a-hanzi-animation-16" stroke-dasharray="555 1110" stroke-linecap="round"></path>

</g>
</svg>
